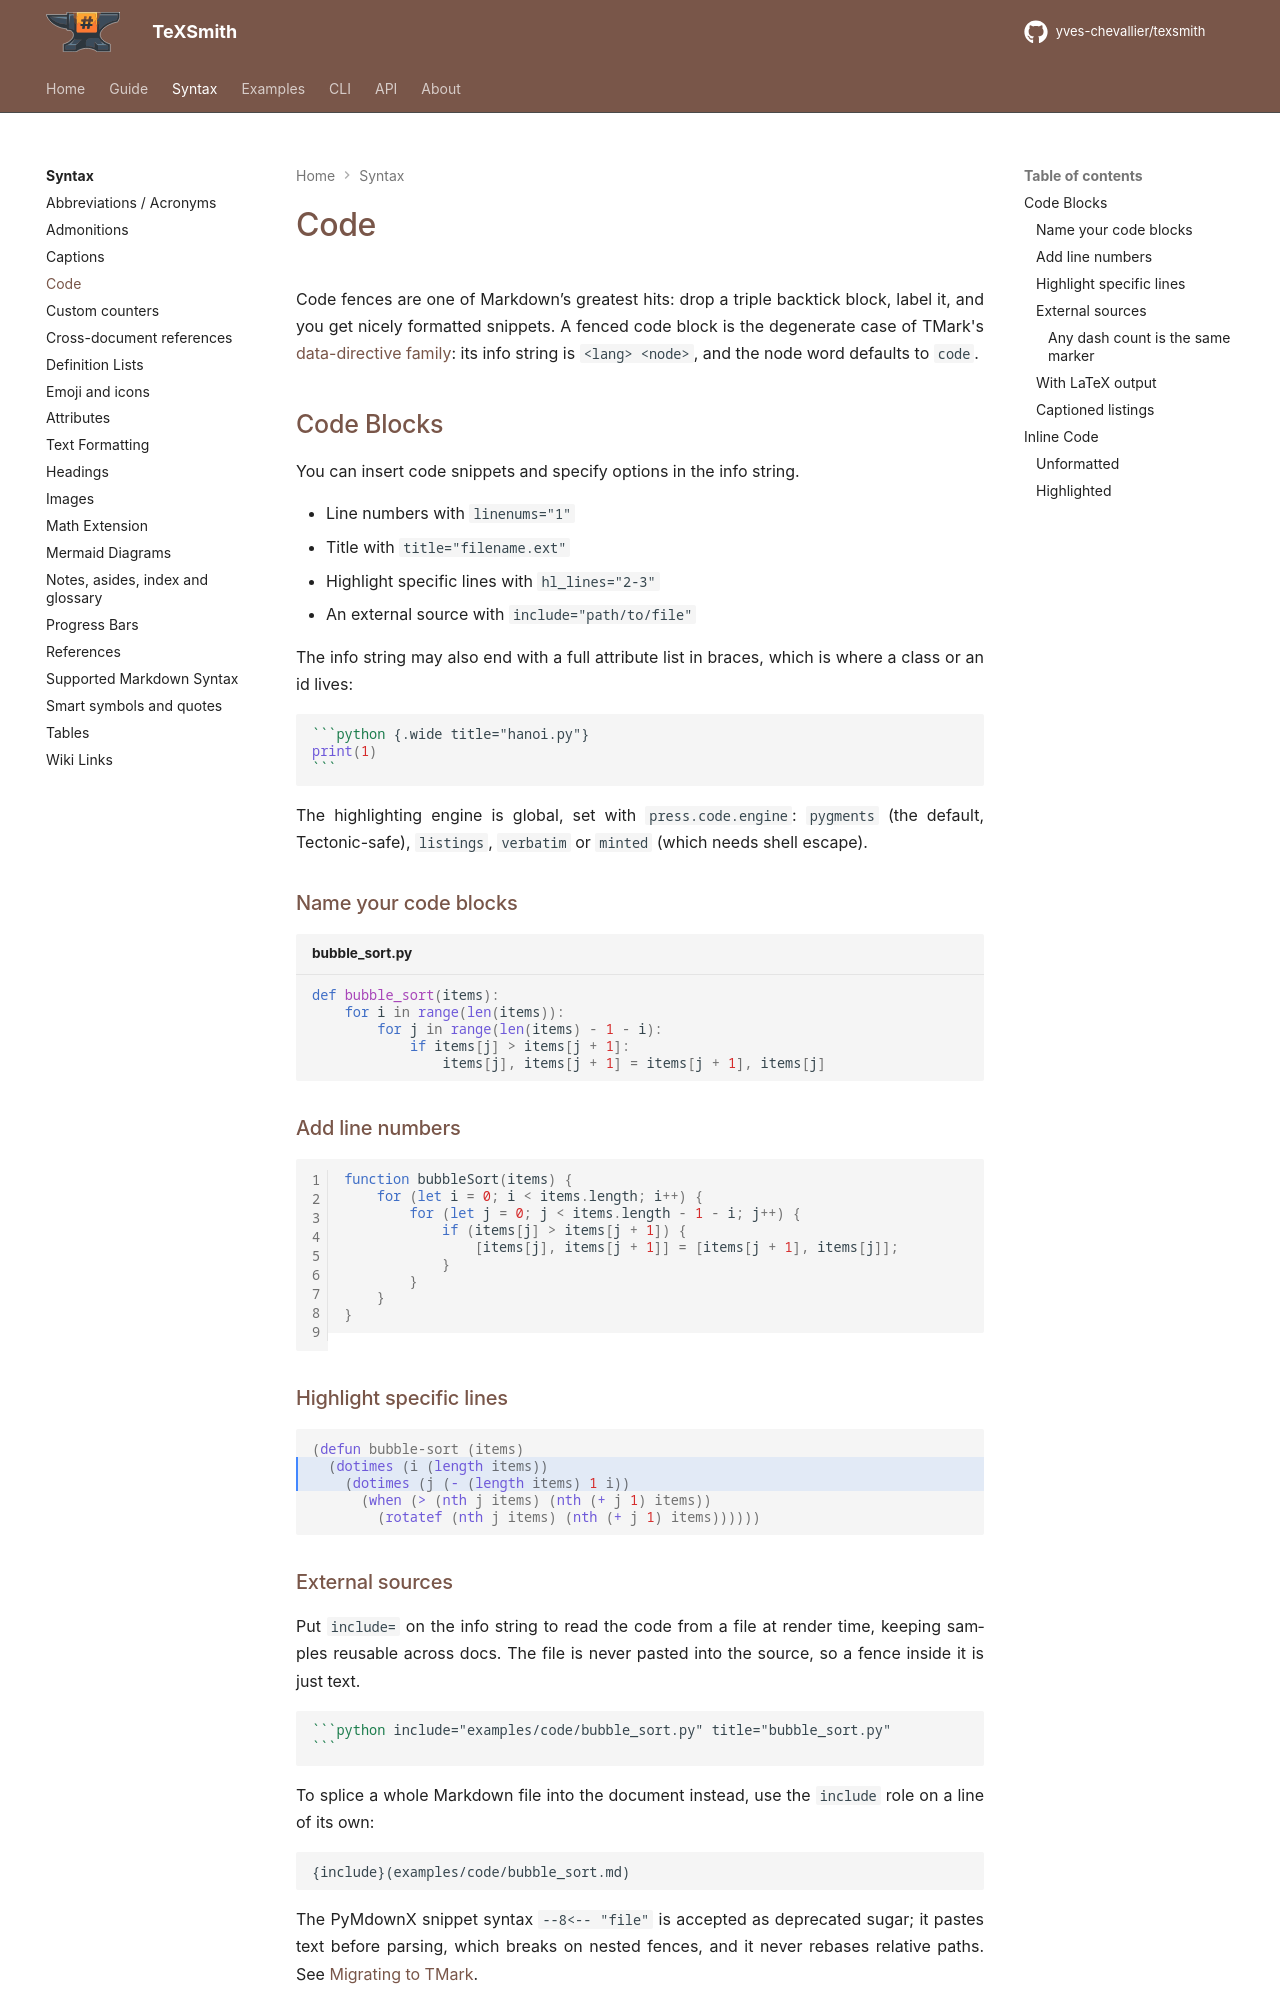

repository: yves-chevallier/texsmith · page: 0.7.0/syntax/code/index.html · generator: mkdocs

---
press:
  include_paths:
    - ../..
---

# Code

Code fences are one of Markdown’s greatest hits: drop a triple backtick block,
label it, and you get nicely formatted snippets. A fenced code block is the
degenerate case of TMark's [data-directive family](index.md#four-syntactic-families):
its info string is `<lang> <node>`, and the node word defaults to `code`.

## Code Blocks

You can insert code snippets and specify options in the info string.

- Line numbers with `linenums="1"`
- Title with `title="filename.ext"`
- Highlight specific lines with `hl_lines="2-3"`
- An external source with `include="path/to/file"`

The info string may also end with a full attribute list in braces, which is
where a class or an id lives:

````md
```python {.wide title="hanoi.py"}
print(1)
```
````

The highlighting engine is global, set with `press.code.engine`: `pygments`
(the default, Tectonic-safe), `listings`, `verbatim` or `minted` (which needs
shell escape).

### Name your code blocks

``` py title="bubble_sort.py"
def bubble_sort(items):
    for i in range(len(items)):
        for j in range(len(items) - 1 - i):
            if items[j] > items[j + 1]:
                items[j], items[j + 1] = items[j + 1], items[j]
```

### Add line numbers

``` javascript linenums="1"
function bubbleSort(items) {
    for (let i = 0; i < items.length; i++) {
        for (let j = 0; j < items.length - 1 - i; j++) {
            if (items[j] > items[j + 1]) {
                [items[j], items[j + 1]] = [items[j + 1], items[j]];
            }
        }
    }
}
```

### Highlight specific lines

``` lisp hl_lines="2-3"
(defun bubble-sort (items)
  (dotimes (i (length items))
    (dotimes (j (- (length items) 1 i))
      (when (> (nth j items) (nth (+ j 1) items))
        (rotatef (nth j items) (nth (+ j 1) items))))))
```
